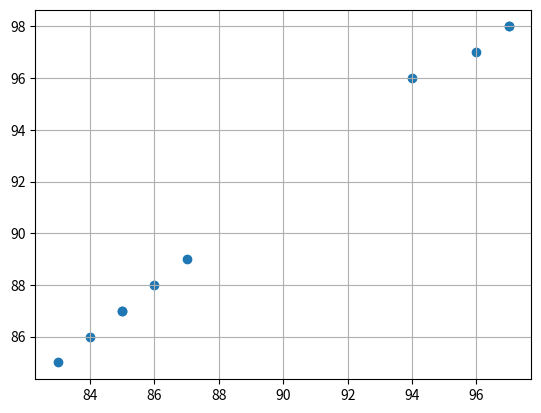

Generate this figure with matplotlib:
#!/usr/bin/env python3

import matplotlib.pyplot as plt


def correlation(list1, list2):
    n = len(list1)
    sum_xy = sum([x * y for x, y in zip(list1, list2)])
    sum_x = sum(list1)
    sum_y = sum(list2)
    sum_x2 = sum([x**2 for x in list1])
    sum_y2 = sum([y**2 for y in list2])

    corr = ((n * sum_xy) - (sum_x * sum_y)) / ((n * sum_x2 - (sum_x)**2) * (n * sum_y2 - (sum_y)**2))**0.5

    return corr


if __name__ == "__main__":
    list1 = [83, 85, 84, 96, 94, 86, 87, 97, 97, 85]
    list2 = [85, 87, 86, 97, 96, 88, 89, 98, 98, 87]

    correlation = correlation(list1, list2)

    print("Correlation coefficient of the two lists: {:.2f}".format(correlation))

    # if plot closer to be diagonal that means correlation is high,
    # strong relationship between these data set
    plt.scatter(list1, list2)
    plt.grid()
    plt.show()
